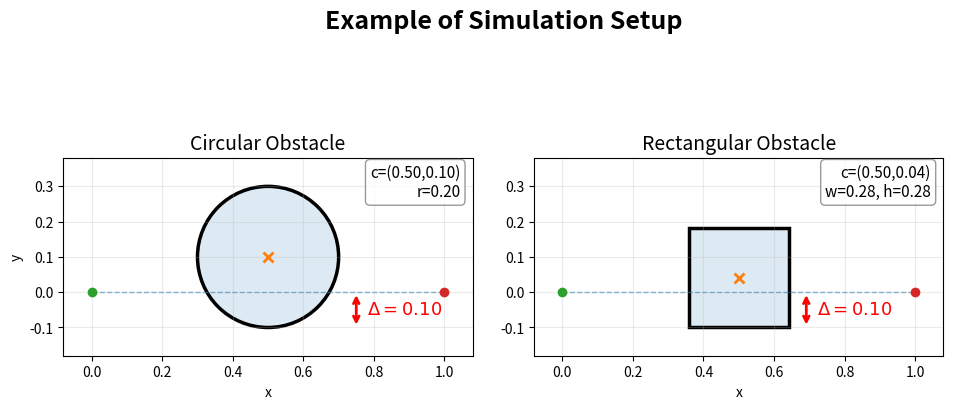

Here is the Python script that generated this plot:
# Illustrate the effective intrusion distance Delta for circular and 
# rectangular obstacles. The path is the straight line from start to goal 
# along y=0. Delta is the vertical distance the obstacle penetrates 
# below the path (i.e. into y<0).
#
# Saves:
#   results/intrusion_illustration/effective_intrusion.png

import os
import numpy as np
import matplotlib.pyplot as plt
import matplotlib.patches as patches


output_folder = os.path.join("results", "thesis_figures")
os.makedirs(output_folder, exist_ok=True)

# ============================================================
# Parameters
# ============================================================
x0, y0 = 0.0, 0.0
xT, yT = 1.0, 0.0
BC = [x0, y0, xT, yT]

x_c = 0.5
Delta = 0.10

# Circle: position so bottom edge is at y = -Delta below the path
r_circ   = 0.20
y_c_circ = r_circ - Delta

# Rectangle: square with corner-to-center distance equal to circle radius
w_rect   = h_rect = float(2 * r_circ * np.sin(np.pi / 4))   # = r_circ * sqrt(2)
y_c_rect = h_rect / 2 - Delta


# ============================================================
# Axis limits (shared across both subplots)
# ============================================================
pad = 0.08

obs_x_extents = [x_c - r_circ, x_c + r_circ,
                 x_c - w_rect/2, x_c + w_rect/2]
obs_y_extents = [y_c_circ - r_circ, y_c_circ + r_circ,
                 y_c_rect - h_rect/2, y_c_rect + h_rect/2]

xlim = (min(BC[0], BC[2], min(obs_x_extents)) - pad,
        max(BC[0], BC[2], max(obs_x_extents)) + pad)
ylim = (min(BC[1], BC[3], min(obs_y_extents)) - pad,
        max(BC[1], BC[3], max(obs_y_extents)) + pad)


# ============================================================
# Plot
# ============================================================
fig, axes = plt.subplots(1, 2, figsize=(11, 5), sharex=True, sharey=False)


# ---- Subplot 1: Circle ----
ax = axes[0]

# reference straight line
ax.plot([BC[0], BC[2]], [BC[1], BC[3]],
        linestyle="--", linewidth=1, alpha=0.5)

# obstacle: filled + outline (matching circle.py style)
fill = patches.Circle((x_c, y_c_circ), r_circ,
                      fill=True, alpha=0.15, linewidth=0)
edge = patches.Circle((x_c, y_c_circ), r_circ,
                      fill=False, linewidth=2.5)
ax.add_patch(fill)
ax.add_patch(edge)

# center marker
ax.plot(x_c, y_c_circ, marker="x", markersize=7, mew=2)

# start/goal markers
ax.plot([BC[0]], [BC[1]], marker="o")
ax.plot([BC[2]], [BC[3]], marker="o")

# intrusion arrow: from path (y=0) down to bottom of circle (y=-Delta)
arrow_x = x_c + r_circ + 0.05
ax.annotate(
    '', xy=(arrow_x, -Delta), xytext=(arrow_x, 0),
    arrowprops=dict(arrowstyle='<->', color='red', lw=2)
)
ax.text(
    arrow_x + 0.03, -Delta / 2,
    rf'$\Delta = {Delta:.2f}$',
    fontsize=13, color='red', va='center'
)

ax.set_title("Circular Obstacle", fontsize=14)
ax.set_xlim(*xlim)
ax.set_ylim(*ylim)
ax.set_aspect("equal", adjustable="box")
ax.grid(True, alpha=0.25)
ax.set_xlabel("x")
ax.set_ylabel("y")

ax.text(
    0.97, 0.97,
    f"c=({x_c:.2f},{y_c_circ:.2f})\nr={r_circ:.2f}",
    transform=ax.transAxes,
    fontsize=11,
    va="top",
    ha="right",
    bbox=dict(boxstyle='round,pad=0.3', facecolor='white',
              alpha=0.8, edgecolor='gray')
)


# ---- Subplot 2: Rectangle ----
ax = axes[1]

# reference straight line
ax.plot([BC[0], BC[2]], [BC[1], BC[3]],
        linestyle="--", linewidth=1, alpha=0.5)

# obstacle: filled + outline
fill = patches.Rectangle(
    (x_c - w_rect/2, y_c_rect - h_rect/2), w_rect, h_rect,
    fill=True, alpha=0.15, linewidth=0
)
edge = patches.Rectangle(
    (x_c - w_rect/2, y_c_rect - h_rect/2), w_rect, h_rect,
    fill=False, linewidth=2.5
)
ax.add_patch(fill)
ax.add_patch(edge)

# center marker
ax.plot(x_c, y_c_rect, marker="x", markersize=7, mew=2)

# start/goal markers
ax.plot([BC[0]], [BC[1]], marker="o")
ax.plot([BC[2]], [BC[3]], marker="o")

# intrusion arrow: from path (y=0) down to bottom of rectangle (y=-Delta)
arrow_x = x_c + w_rect/2 + 0.05
ax.annotate(
    '', xy=(arrow_x, -Delta), xytext=(arrow_x, 0),
    arrowprops=dict(arrowstyle='<->', color='red', lw=2)
)
ax.text(
    arrow_x + 0.03, -Delta / 2,
    rf'$\Delta = {Delta:.2f}$',
    fontsize=13, color='red', va='center'
)

ax.set_title("Rectangular Obstacle", fontsize=14)
ax.set_xlim(*xlim)
ax.set_ylim(*ylim)
ax.set_aspect("equal", adjustable="box")
ax.grid(True, alpha=0.25)
ax.set_xlabel("x")

ax.text(
    0.97, 0.97,
    f"c=({x_c:.2f},{y_c_rect:.2f})\nw={w_rect:.2f}, h={h_rect:.2f}",
    transform=ax.transAxes,
    fontsize=11,
    va="top",
    ha="right",
    bbox=dict(boxstyle='round,pad=0.3', facecolor='white',
              alpha=0.8, edgecolor='gray')
)


# ============================================================
# Title and save
# ============================================================
fig.suptitle(
    rf"Example of Simulation Setup",
    fontsize=18,
    fontweight='bold',
    y=0.92
)
fig.tight_layout()
fig.subplots_adjust(top=0.82, left=0.1, right=0.9, wspace=0.15)

out_path = os.path.join(output_folder, "simlulation_setup.png")
fig.savefig(out_path, dpi=300)
plt.close(fig)

print(f"Saved: {out_path}")
